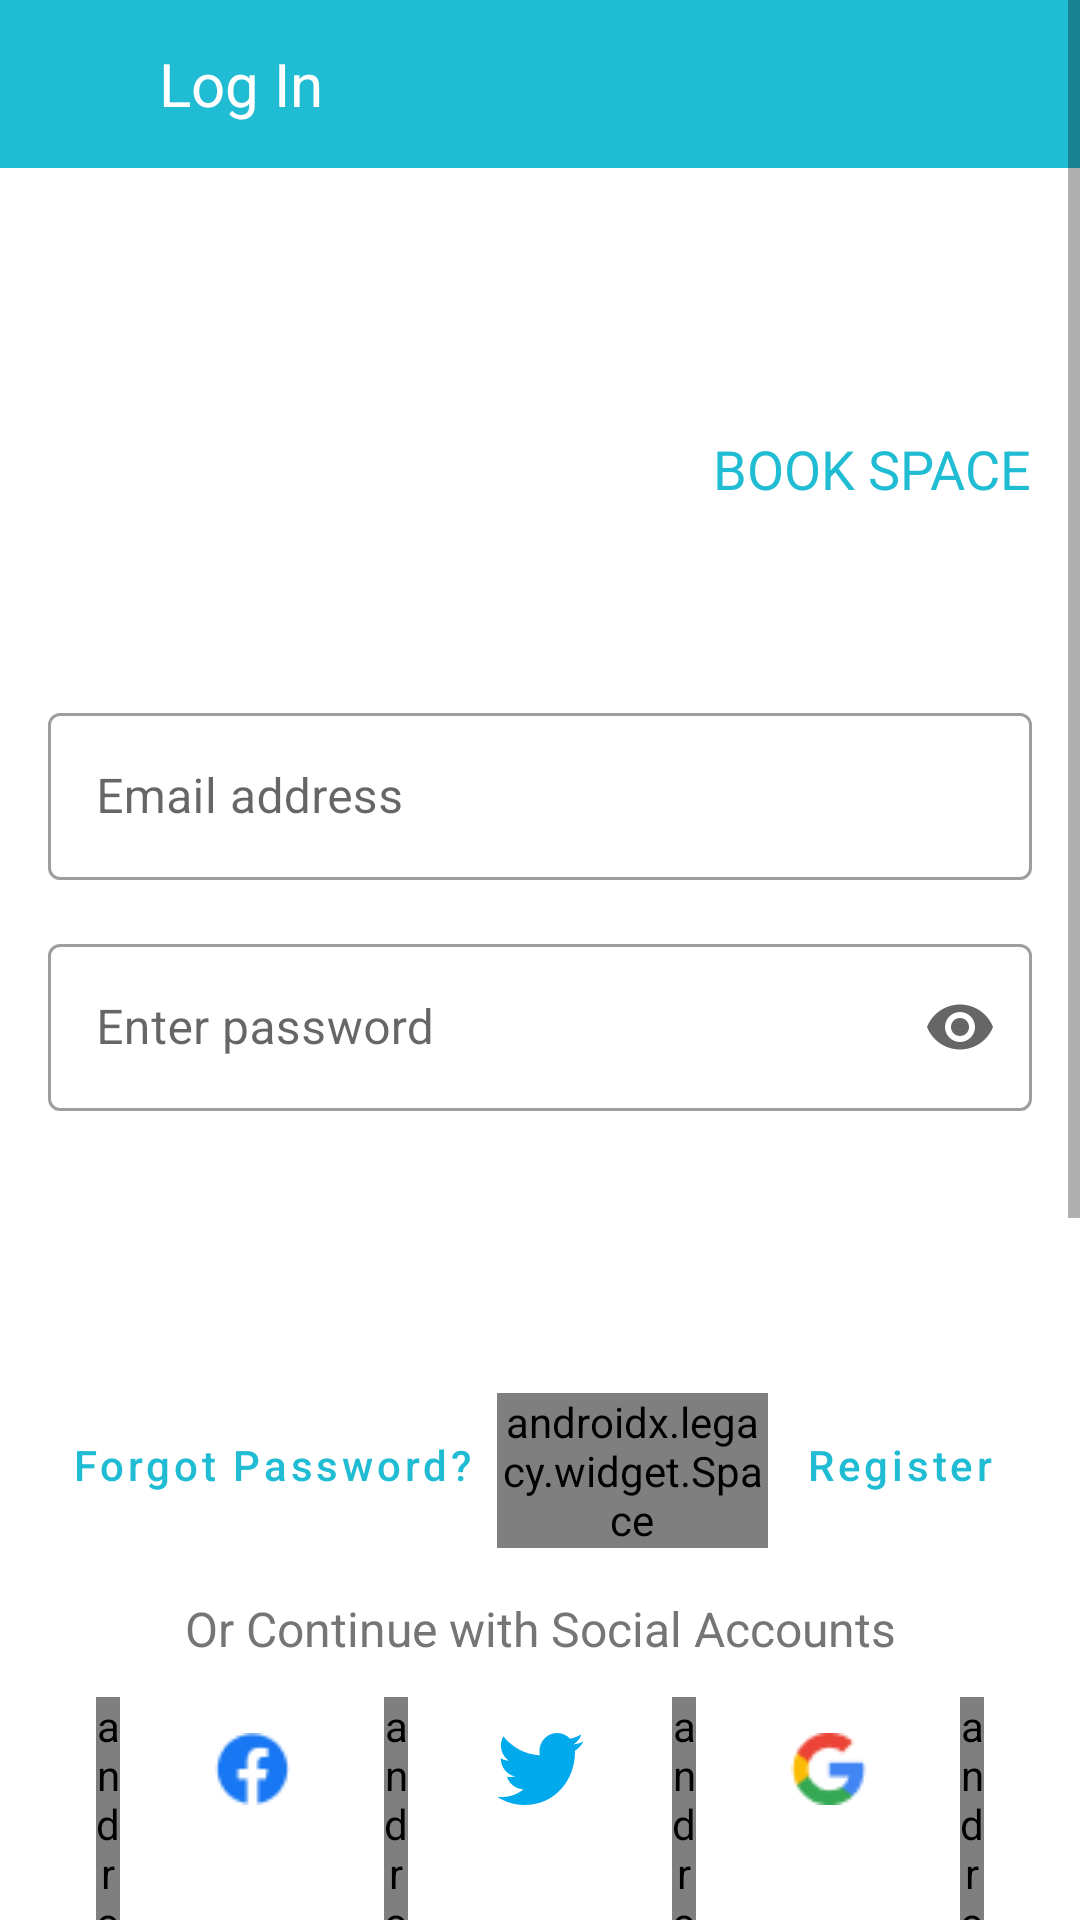

Android layout source for this screen:
<!-- AndroidManifest.xml: application theme Theme.BookSpaceApp -->
<!-- res/layout/fragment_login.xml -->
<?xml version="1.0" encoding="utf-8"?>
<ScrollView xmlns:android="http://schemas.android.com/apk/res/android"
    xmlns:app="http://schemas.android.com/apk/res-auto"
    xmlns:tools="http://schemas.android.com/tools"
    android:layout_width="match_parent"
    android:layout_height="wrap_content"
    tools:context=".ui.signup_login.LoginFragment"
    android:id="@+id/login_Activity">

    <androidx.constraintlayout.widget.ConstraintLayout
        android:layout_width="match_parent"
        android:layout_height="wrap_content"
        android:paddingBottom="@dimen/padding_32"
        tools:context=".ui.signup_login.LoginFragment">

        <androidx.appcompat.widget.Toolbar
            android:id="@+id/toolbar"
            android:layout_width="match_parent"
            android:layout_height="?attr/actionBarSize"
            android:background="?attr/colorPrimary"
            app:layout_constraintEnd_toEndOf="parent"
            app:layout_constraintStart_toStartOf="parent"
            app:layout_constraintTop_toTopOf="parent">

            <include
                layout="@layout/layout_login_toolbar"
                android:layout_width="match_parent"
                android:layout_height="wrap_content" />
        </androidx.appcompat.widget.Toolbar>


        <LinearLayout
            android:id="@+id/app_details"
            android:layout_width="wrap_content"
            android:layout_height="wrap_content"
            android:layout_marginEnd="@dimen/margin_16"
            android:gravity="center"
            android:orientation="vertical"
            app:layout_constraintEnd_toEndOf="parent"
            app:layout_constraintTop_toBottomOf="@+id/toolbar">

            <ImageView
                android:id="@+id/app_logo"
                android:layout_width="@dimen/logo_size_horizontal"
                android:layout_height="@dimen/logo_size_vertical"
                android:backgroundTint="@color/blue_accent"
                android:contentDescription="@string/app_logo_img"
                android:src="@drawable/book_space_logo" />

            <TextView
                android:id="@+id/app_name"
                android:layout_width="wrap_content"
                android:layout_height="wrap_content"
                android:layout_marginTop="@dimen/margin_8"
                android:text="@string/application_name"
                android:textColor="@color/blue_accent"
                android:textSize="18sp" />

        </LinearLayout>

        

        <LinearLayout
            android:id="@+id/linearLayout"
            android:layout_width="match_parent"
            android:layout_height="wrap_content"
            android:layout_marginTop="@dimen/margin_64"
            android:layout_marginEnd="@dimen/margin_16"
            android:layout_marginStart="@dimen/margin_16"
            android:orientation="vertical"
            app:layout_constraintEnd_toEndOf="parent"
            app:layout_constraintStart_toStartOf="parent"
            app:layout_constraintTop_toBottomOf="@+id/app_details">

            <com.google.android.material.textfield.TextInputLayout
                android:id="@+id/textField_email"
                style="@style/Widget.MaterialComponents.TextInputLayout.OutlinedBox"
                android:layout_width="match_parent"
                android:layout_height="wrap_content"
                android:hint="@string/label_email">

                <com.google.android.material.textfield.TextInputEditText
                    android:id="@+id/email"
                    android:layout_width="match_parent"
                    android:layout_height="wrap_content"
                    android:inputType="textEmailAddress" />

            </com.google.android.material.textfield.TextInputLayout>

            <com.google.android.material.textfield.TextInputLayout
                android:id="@+id/textField_enter_password"
                style="@style/Widget.MaterialComponents.TextInputLayout.OutlinedBox"
                android:layout_width="match_parent"
                android:layout_height="wrap_content"
                android:layout_marginTop="@dimen/margin_16"
                android:layout_marginBottom="@dimen/margin_16"
                android:hint="@string/label_enter_password"
                app:endIconMode="password_toggle">

                <com.google.android.material.textfield.TextInputEditText
                    android:id="@+id/enter_password"
                    android:layout_width="match_parent"
                    android:layout_height="wrap_content"
                    android:inputType="textPassword" />

            </com.google.android.material.textfield.TextInputLayout>
        </LinearLayout>

        <Button
            android:id="@+id/login_button"
            style="@style/Widget.BookSpace.Button"
            android:layout_width="match_parent"
            android:layout_height="@dimen/button_height"
            android:layout_marginStart="@dimen/margin_16"
            android:layout_marginTop="@dimen/margin_16"
            android:layout_marginEnd="@dimen/margin_16"
            android:text="@string/login_button"
            app:layout_constraintEnd_toEndOf="parent"
            app:layout_constraintStart_toStartOf="parent"
            app:layout_constraintTop_toBottomOf="@+id/linearLayout" />


        <LinearLayout
            android:id="@+id/buttons_container"
            android:layout_width="match_parent"
            android:layout_height="wrap_content"
            android:layout_marginStart="@dimen/margin_16"
            android:layout_marginTop="@dimen/margin_8"
            android:layout_marginEnd="@dimen/margin_16"
            android:layout_marginBottom="@dimen/margin_16"
            android:orientation="horizontal"
            app:layout_constraintEnd_toEndOf="parent"
            app:layout_constraintStart_toStartOf="parent"
            app:layout_constraintTop_toBottomOf="@+id/login_button">

            <Button
                android:id="@+id/forgot_password_button"
                style="@style/Widget.BookSpace.TextButton"
                android:layout_width="wrap_content"
                android:layout_height="wrap_content"
                android:text="@string/forgot_password_button"
                android:textColor="@color/blue_accent" />

            <androidx.legacy.widget.Space
                android:layout_width="0dp"
                android:layout_height="wrap_content"
                android:layout_weight="1" />

            <Button
                android:id="@+id/register_button"
                style="@style/Widget.BookSpace.TextButton"
                android:layout_width="wrap_content"
                android:layout_height="wrap_content"
                android:text="@string/register_button"
                android:visibility="visible"
                android:textColor="@color/blue_accent" />

            <Button
                android:id="@+id/resend_email_button"
                style="@style/Widget.BookSpace.TextButton"
                android:layout_width="wrap_content"
                android:layout_height="wrap_content"
                android:text="@string/resend_email"
                android:visibility="gone"
                android:textColor="@color/blue_accent" />

        </LinearLayout>


        <TextView
            android:id="@+id/social_accounts"
            android:layout_width="wrap_content"
            android:layout_height="wrap_content"
            android:layout_marginStart="@dimen/margin_16"
            android:layout_marginTop="@dimen/margin_16"
            android:layout_marginEnd="@dimen/margin_16"
            android:gravity="center"
            android:text="@string/social_accounts"
            android:textColor="@color/reader_text_color"
            android:textSize="16sp"
            app:layout_constraintEnd_toEndOf="parent"
            app:layout_constraintStart_toStartOf="parent"
            app:layout_constraintTop_toBottomOf="@+id/buttons_container" />

        <LinearLayout
            android:id="@+id/linearLayout2"
            android:layout_width="match_parent"
            android:layout_height="wrap_content"
            android:layout_marginStart="@dimen/margin_16"
            android:layout_marginTop="@dimen/margin_12"
            android:layout_marginEnd="@dimen/margin_16"
            android:orientation="horizontal"
            android:paddingStart="@dimen/padding_16"
            android:paddingEnd="@dimen/padding_16"
            app:layout_constraintEnd_toEndOf="parent"
            app:layout_constraintHorizontal_bias="1.0"
            app:layout_constraintStart_toStartOf="parent"
            app:layout_constraintTop_toBottomOf="@+id/social_accounts">


            <androidx.legacy.widget.Space
                android:layout_width="0dp"
                android:layout_height="wrap_content"
                android:layout_weight="1" />

            <ImageButton
                android:id="@+id/facebook_button"
                style="@style/Widget.BookSpace.SocialButton"
                android:layout_width="wrap_content"
                android:layout_height="wrap_content"
                android:contentDescription="@string/facebook_sign_in_button"
                android:elevation="4dp"
                android:src="@drawable/facecbook_icon" />

            <androidx.legacy.widget.Space
                android:layout_width="0dp"
                android:layout_height="wrap_content"
                android:layout_weight="1" />

            <ImageButton
                android:id="@+id/twitter_button"
                style="@style/Widget.BookSpace.SocialButton"
                android:layout_width="wrap_content"
                android:layout_height="wrap_content"
                android:contentDescription="@string/twitter_sign_in_button"
                android:elevation="5dp"
                android:src="@drawable/twitter_icon"
                app:iconGravity="" />

            <androidx.legacy.widget.Space
                android:layout_width="0dp"
                android:layout_height="wrap_content"
                android:layout_weight="1" />

            <ImageButton
                android:id="@+id/google_button"
                style="@style/Widget.BookSpace.SocialButton"
                android:layout_width="wrap_content"
                android:layout_height="wrap_content"
                android:contentDescription="@string/google_sign_in_button"
                android:elevation="2dp"
                android:src="@drawable/google_icon" />

            <androidx.legacy.widget.Space
                android:layout_width="0dp"
                android:layout_height="wrap_content"
                android:layout_weight="1" />

        </LinearLayout>

        <ProgressBar
            android:id="@+id/progress_bar"
            android:layout_width="wrap_content"
            android:layout_height="wrap_content"
            android:padding="@dimen/margin_8"
            android:visibility="invisible"
            app:layout_constraintEnd_toEndOf="parent"
            app:layout_constraintStart_toStartOf="parent"
            app:layout_constraintTop_toBottomOf="@+id/app_details" />

    </androidx.constraintlayout.widget.ConstraintLayout>

</ScrollView>
<!-- res/layout/layout_login_toolbar.xml (included above) -->
<?xml version="1.0" encoding="utf-8"?>
<RelativeLayout xmlns:android="http://schemas.android.com/apk/res/android"
    xmlns:app="http://schemas.android.com/apk/res-auto"
    xmlns:tools="http://schemas.android.com/tools"
    android:layout_width="match_parent"
    android:layout_height="wrap_content"
    android:padding="5dp">

    <ImageButton
        android:id="@+id/close"
        android:layout_width="wrap_content"
        android:layout_height="wrap_content"
        android:layout_alignParentStart="true"
        android:layout_centerVertical="true"
        android:background="@color/blue_accent"
        android:contentDescription="Back Button"
        android:src="@drawable/ic_arrow_back_24"
        app:tint="@color/white"
        android:padding="8dp"
        tools:ignore="TouchTargetSizeCheck" />

    <TextView
        android:id="@+id/title"
        android:layout_width="wrap_content"
        android:layout_height="wrap_content"
        android:layout_marginStart="@dimen/activity_vertical_margin"
        android:layout_toEndOf="@id/close"
        android:text="@string/log_in"
        android:layout_centerVertical="true"
        android:textColor="@color/white"
        android:textSize="20sp" />

</RelativeLayout>
<!-- resources referenced by this layout -->
<resources>
  <color name="black">#FF000000</color>
  <color name="blue_accent">#FF20BCD3</color>
  <color name="reader_text_color">#FF757575</color>
  <color name="white">#FFFFFFFF</color>
  <dimen name="activity_vertical_margin">16dp</dimen>
  <dimen name="button_height">54dp</dimen>
  <dimen name="logo_size_horizontal">80dp</dimen>
  <dimen name="logo_size_vertical">80dp</dimen>
  <dimen name="margin_12">12dp</dimen>
  <dimen name="margin_16">16dp</dimen>
  <dimen name="margin_64">64dp</dimen>
  <dimen name="margin_8">8dp</dimen>
  <dimen name="padding_16">16dp</dimen>
  <dimen name="padding_32">32dp</dimen>
  <!-- drawable facecbook_icon: png bitmap (drawable, 834 bytes) -->
  <!-- drawable google_icon: png bitmap (drawable, 836 bytes) -->
  <!-- drawable twitter_icon (drawable) -->
  <vector xmlns:android="http://schemas.android.com/apk/res/android"
      android:width="29dp"
      android:height="24dp"
      android:viewportWidth="29"
      android:viewportHeight="24">
    <group>
      <clip-path
          android:pathData="M0.1,0h28.8v24h-28.8z"/>
      <path
          android:pathData="M28.9,2.841C27.842,3.323 26.702,3.649 25.507,3.795C26.728,3.046 27.664,1.858 28.105,0.444C26.963,1.137 25.7,1.642 24.351,1.912C23.276,0.735 21.739,0 20.039,0C16.778,0 14.132,2.713 14.132,6.058C14.132,6.533 14.183,6.995 14.285,7.438C9.374,7.185 5.021,4.776 2.105,1.106C1.596,2.004 1.305,3.046 1.305,4.155C1.305,6.256 2.348,8.111 3.934,9.198C2.967,9.168 2.054,8.893 1.256,8.442V8.517C1.256,11.453 3.293,13.903 5.998,14.457C5.503,14.599 4.98,14.67 4.441,14.67C4.061,14.67 3.689,14.634 3.329,14.563C4.081,16.969 6.262,18.722 8.848,18.768C6.826,20.394 4.277,21.363 1.51,21.363C1.033,21.363 0.561,21.336 0.1,21.28C2.715,22.996 5.822,24 9.157,24C20.027,24 25.969,14.769 25.969,6.762C25.969,6.499 25.964,6.235 25.954,5.977C27.108,5.122 28.111,4.056 28.9,2.841Z"
          android:fillColor="#00AAEC"
          android:fillType="evenOdd"/>
    </group>
  </vector>
  <string name="app_logo_img">app logo</string>
  <string name="application_name">BOOK SPACE</string>
  <string name="facebook_sign_in_button">facebook sign-in button</string>
  <string name="forgot_password_button">Forgot Password?</string>
  <string name="google_sign_in_button">google sign button</string>
  <string name="label_email">Email address</string>
  <string name="label_enter_password">Enter password</string>
  <string name="log_in">Log In</string>
  <string name="login_button">Login</string>
  <string name="register_button">Register</string>
  <string name="resend_email">Resend Email</string>
  <string name="social_accounts">Or Continue with Social Accounts</string>
  <string name="twitter_sign_in_button">twitter sign-in button</string>
  <style name="Widget.BookSpace.Button" parent="Widget.MaterialComponents.Button">
          <item name="android:textColor">@color/white</item>
          <item name="backgroundTint">@color/blue_accent</item>
      </style>
  <style name="Widget.BookSpace.SocialButton" parent="Widget.MaterialComponents.Button">
          <item name="backgroundTint">@color/light_gray_900</item>
      </style>
  <style name="Widget.BookSpace.TextButton" parent="Widget.MaterialComponents.Button.TextButton">
          <item name="android:textColor">@color/blue_accent</item>
          <item name="android:textAllCaps">false</item>
      </style>
  <style name="Theme.BookSpaceApp" parent="Theme.MaterialComponents.DayNight.DarkActionBar">
          
          <item name="colorPrimary">@color/blue_accent</item>
          <item name="colorPrimaryVariant">@color/purple_700</item>
          <item name="colorOnPrimary">@color/white</item>
          
          <item name="colorSecondary">@color/blue_accent</item>
          <item name="colorSecondaryVariant">@color/blue_accent</item>
          <item name="colorOnSecondary">@color/black</item>
          
          <item name="android:statusBarColor">?attr/colorPrimary</item>
          
  
      </style>
  <color name="light_gray_900">#E1E3E5</color>
  <color name="purple_700">#FF3700B3</color>
</resources>
